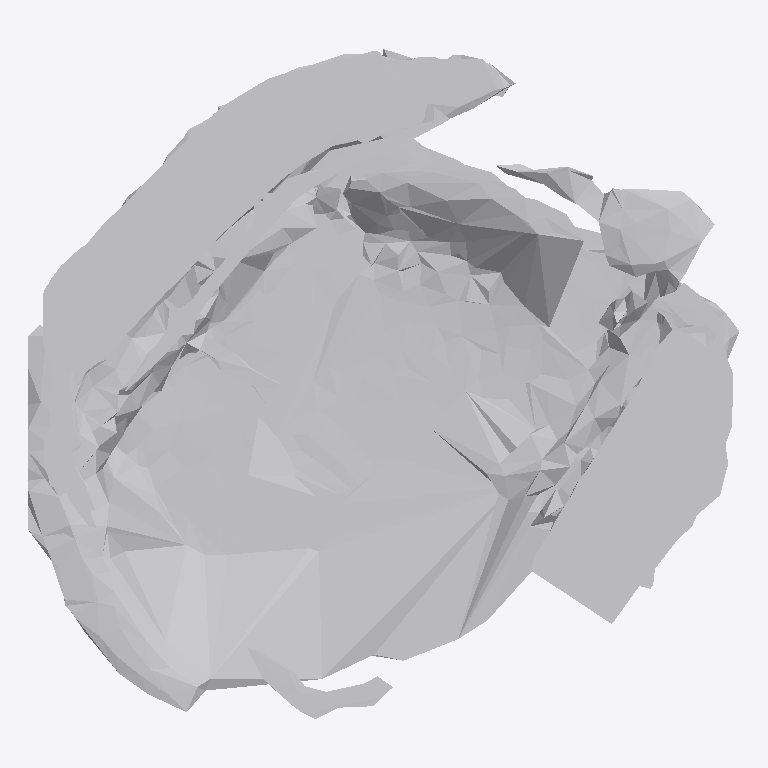
Plan cut of the same IFC building model at storey 'Ground Floor' (level 0.00 m, cut at 1.40 m), seen from above with north up, elements coloured by IFC class: 1 other element (light grey). No cut surface shows.
Extent 1.9 m × 1.8 m × 0.2 m (x, y, z). Storeys (1): Ground Floor at 0.00 m. Elements (1): 1 IfcFurniture.

HEADER;
FILE_DESCRIPTION(('ViewDefinition [CoordinationView]'),'2;1');
FILE_NAME('','2026-07-12T09:44:10',(''),(''),'IfcOpenShell 0.8.0','IfcOpenShell 0.8.0','');
FILE_SCHEMA(('IFC4'));
ENDSEC;
DATA;
#17=IFCPROJECT('1Di1ThqSjFwPjN6K2FUuRV',#5,'Office Project',$,$,$,$,(#15),#10);
#20=IFCSITE('2vqumIdVP94AA3w0fP_wsz',#5,'Site',$,$,#19,$,$,.ELEMENT.,$,$,$,$,$);
#22=IFCBUILDING('3LOOWYHjL7Fv2Jd8FBatIM',#5,'Building',$,$,#21,$,$,.ELEMENT.,$,$,$);
#24=IFCBUILDINGSTOREY('03FOEzbBv8luHOb2hJA1Y6',#5,'Ground Floor',$,$,#23,$,$,.ELEMENT.,0.0);
#35=IFCFURNITURE('0KScIPSeXBh9$PCGDPRGZc',#5,'list04_mirror',$,$,#34,#31,$,$);
ENDSEC;
